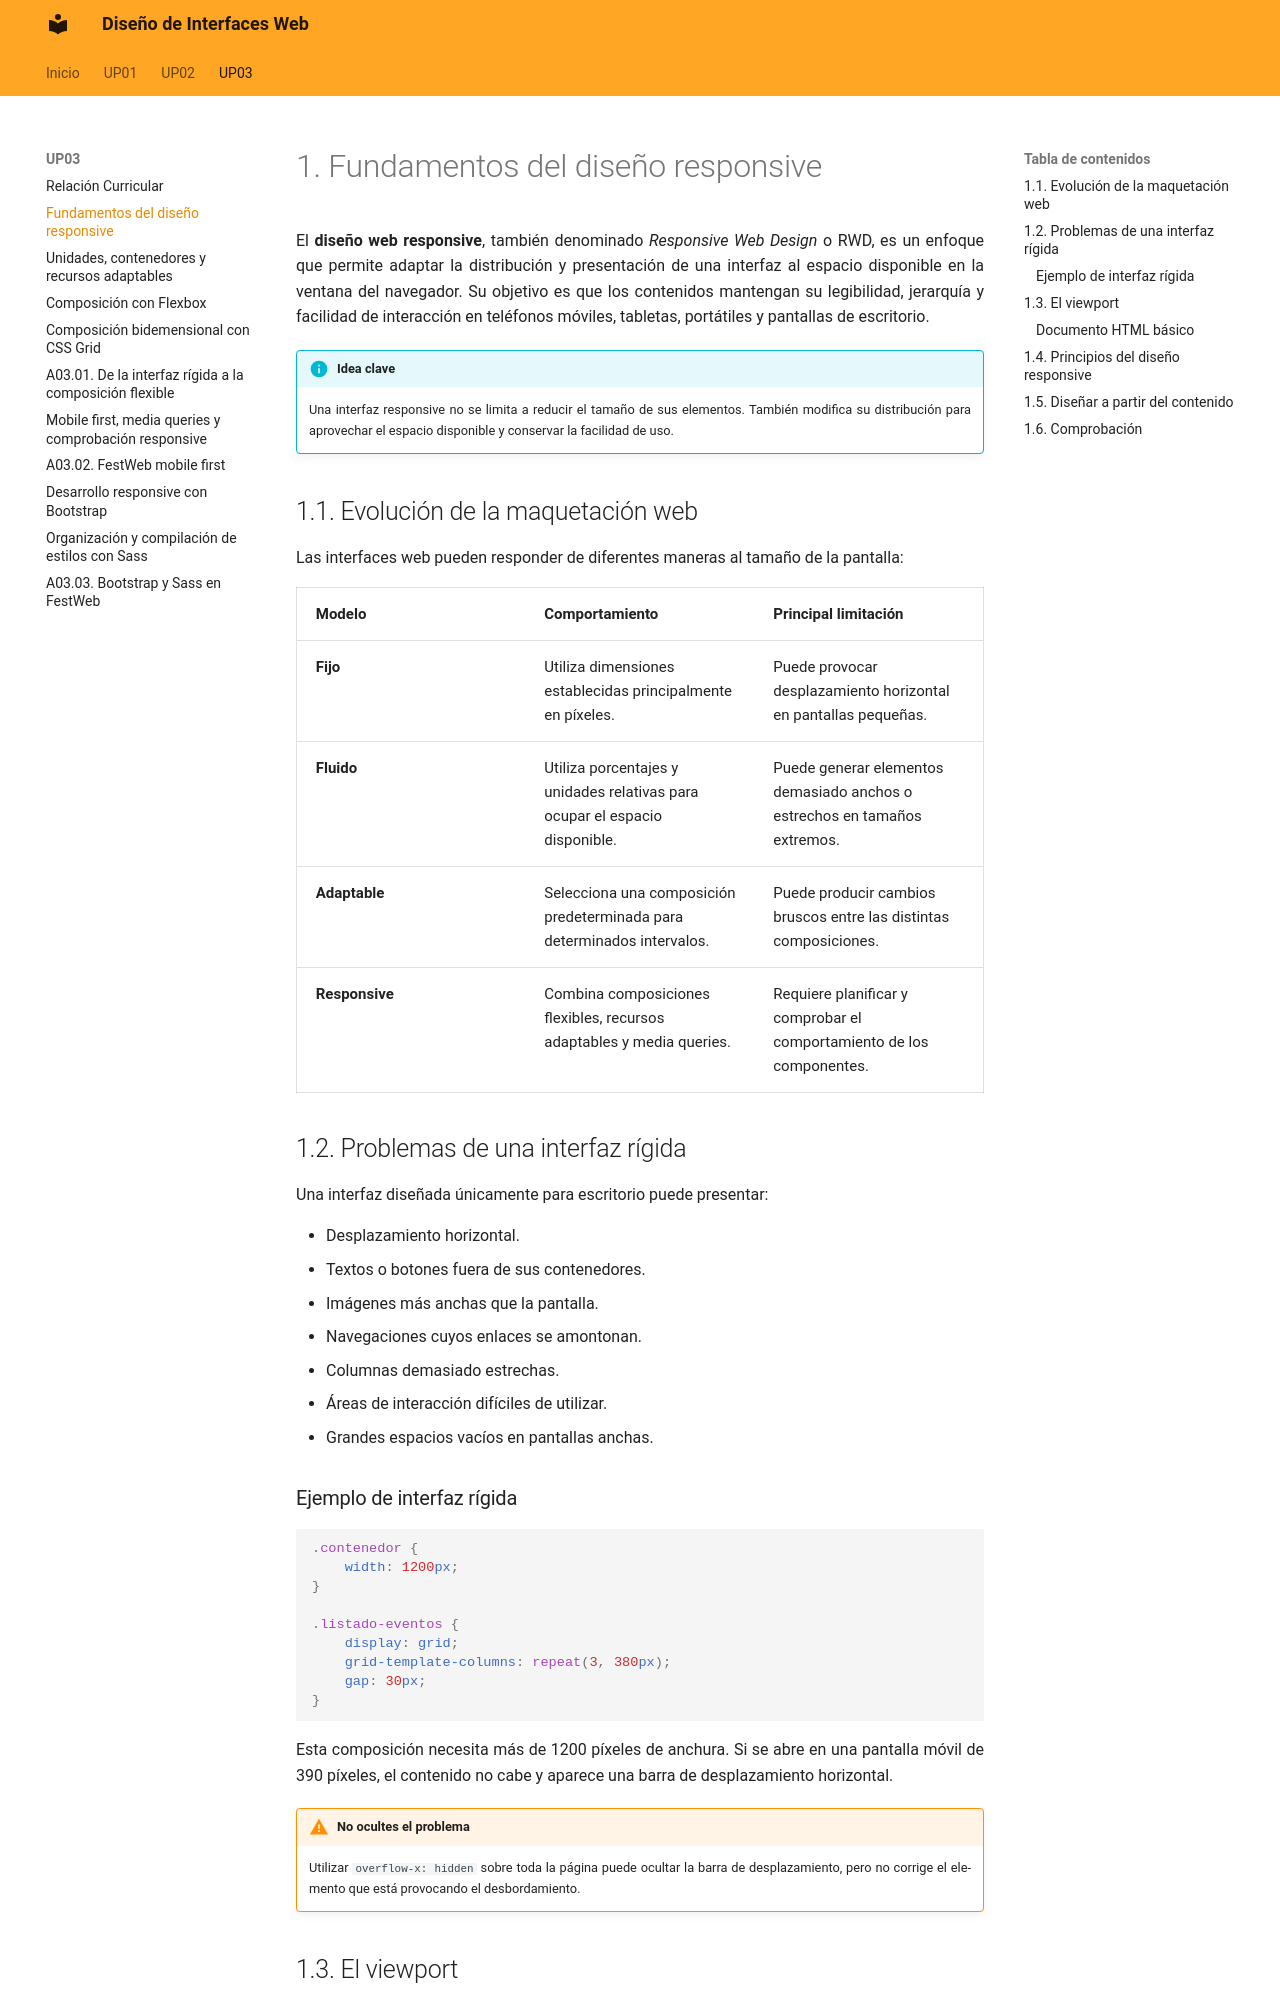

repository: calcaniz/apuntes-diseno-interfaces-web · page: up03/02-diseno-responsive/index.html · generator: mkdocs

---
title: Fundamentos del diseño responsive
---

# 1. Fundamentos del diseño responsive

El **diseño web responsive**, también denominado *Responsive Web Design* o RWD, es un enfoque que permite adaptar la distribución y presentación de una interfaz al espacio disponible en la ventana del navegador. Su objetivo es que los contenidos mantengan su legibilidad, jerarquía y facilidad de interacción en teléfonos móviles, tabletas, portátiles y pantallas de escritorio.

!!! info "Idea clave"

    Una interfaz responsive no se limita a reducir el tamaño de sus elementos. También modifica su distribución para aprovechar el espacio disponible y conservar la facilidad de uso.

## 1.1. Evolución de la maquetación web

Las interfaces web pueden responder de diferentes maneras al tamaño de la pantalla:

| Modelo { .table-full-container .table-cl-secundario .table-bg-principal } | Comportamiento { .table-cl-secundario .table-bg-principal } | Principal limitación { .table-cl-secundario .table-bg-principal } |
|---|---|---|
| **Fijo** | Utiliza dimensiones establecidas principalmente en píxeles. | Puede provocar desplazamiento horizontal en pantallas pequeñas. |
| **Fluido** | Utiliza porcentajes y unidades relativas para ocupar el espacio disponible. | Puede generar elementos demasiado anchos o estrechos en tamaños extremos. |
| **Adaptable** | Selecciona una composición predeterminada para determinados intervalos. | Puede producir cambios bruscos entre las distintas composiciones. |
| **Responsive** | Combina composiciones flexibles, recursos adaptables y media queries. | Requiere planificar y comprobar el comportamiento de los componentes. |


## 1.2. Problemas de una interfaz rígida

Una interfaz diseñada únicamente para escritorio puede presentar:

- Desplazamiento horizontal.
- Textos o botones fuera de sus contenedores.
- Imágenes más anchas que la pantalla.
- Navegaciones cuyos enlaces se amontonan.
- Columnas demasiado estrechas.
- Áreas de interacción difíciles de utilizar.
- Grandes espacios vacíos en pantallas anchas.
